Run: headless pygame with SDL's dummy video driver; simulated clock (each Clock.tick advances the game by its frame time, no real sleeping); random seed 0; keys injected as events and as key.get_pressed() state; no mouse input; restart key C tapped at the start of phases 3 and 4.
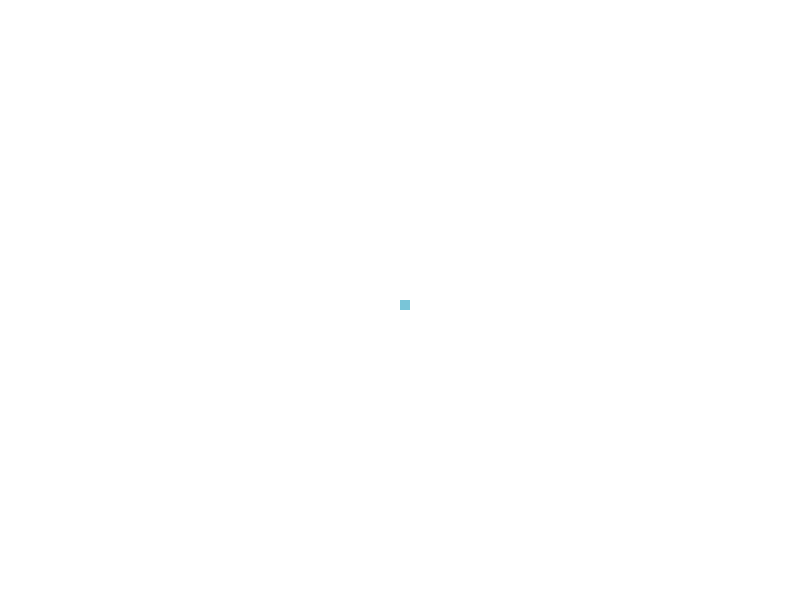
Frame 1 of 4 · flips 1–60 · no input
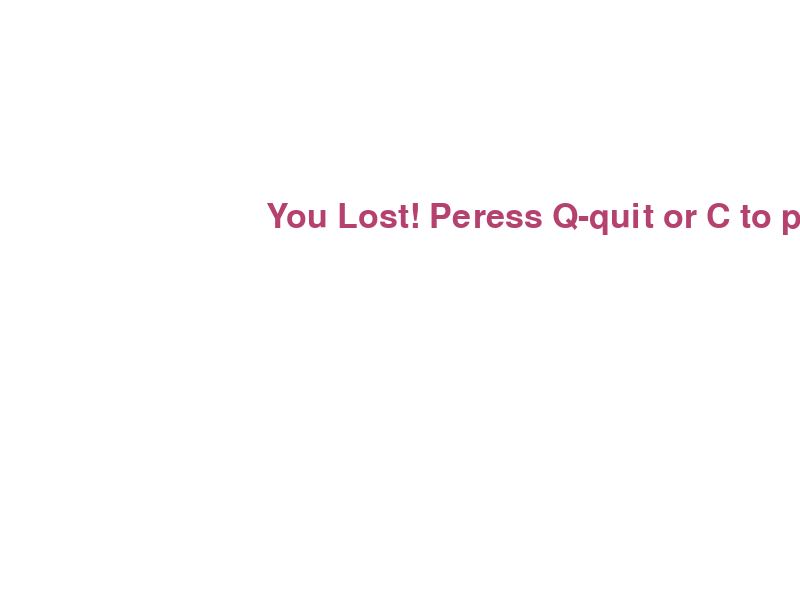
Frame 2 of 4 · flips 61–180 · tapped SPACE, RETURN · held RIGHT (→), D
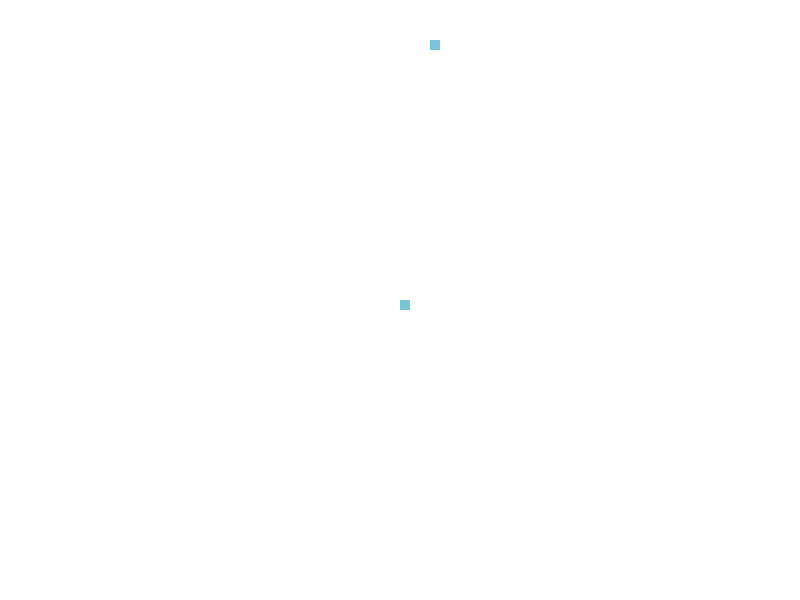
Frame 3 of 4 · flips 181–300 · tapped C · held DOWN (↓), S
Frame 4 of 4 · flips 301–420 · tapped C · held LEFT (←), A, UP (↑), W · screen same as frame 2, image omitted

The pygame program that drew these frames:

import pygame
import time
import random

pygame.init()

white = (255, 255, 255)
blue = (121, 197, 216)
red = (181, 65, 111)
black = (0, 0, 0)


disWight = 800
disHeight = 600
dis = pygame.display.set_mode((disWight, disHeight))
pygame.display.set_caption('Snake by Stradivarius')



clock = pygame.time.Clock()

snakespeed = 20
snakeblock = 10

varX = disWight / 2
varY = disHeight / 2

varXChange = 0
varYChange = 0

fontStyle = pygame.font.SysFont(None, 50)

def message(msg, color):
    mesg = fontStyle.render(msg, True, color)
    dis.blit(mesg, [disWight/3, disHeight/3])
    
def gameLoop():
    gameover = False
    gameclose = False
    
    varx = disWight / 2
    vary = disHeight / 2
    
    varxchange = 0
    varychange = 0
    
    foodx = round(random.randrange(0, disWight - snakeblock) / 10) * 10
    foody = round(random.randrange(0, disWight - snakeblock) / 10) * 10


    while not gameover:
    
        while gameclose == True:
            dis.fill(white)
            message("You Lost! Peress Q-quit or C to play again", red)
            pygame.display.update()
    
            for event in pygame.event.get():
                if event.type == pygame.KEYDOWN:
                    if event.key == pygame.K_q:
                        gameover = True
                        gameclose = False
                    if event.key == pygame.K_c:
                        gameLoop()
                
        for event in pygame.event.get():
            if event.type == pygame.QUIT:
                gameover = True
            if event.type == pygame.KEYDOWN:
                if event.key == pygame.K_LEFT:
                    varxchange = -snakeblock
                    varychange = 0
                elif event.key == pygame.K_RIGHT:
                    varxchange = snakeblock
                    varychange = 0
                elif event.key == pygame.K_UP:
                    varychange = -snakeblock
                    varxchange = 0
                elif event.key == pygame.K_DOWN:
                    varychange = snakeblock
                    varxchange = 0
    
        if varx >= disWight or varx < 0 or vary >= disHeight or vary < 0:
            gameclose = True
    
        varx += varxchange
        vary += varychange
        dis.fill(white)
        pygame.draw.rect(dis, blue, [foodx, foody, snakeblock, snakeblock])
        pygame.draw.rect(dis, blue, [varx, vary, snakeblock, snakeblock])
        pygame.display.update()
        
        clock.tick(snakespeed)
        
        if varx == foodx and vary == foody:
            print("Ymmy!")
        clock.tick(snakespeed)


    pygame.quit()
    quit()

gameLoop()
